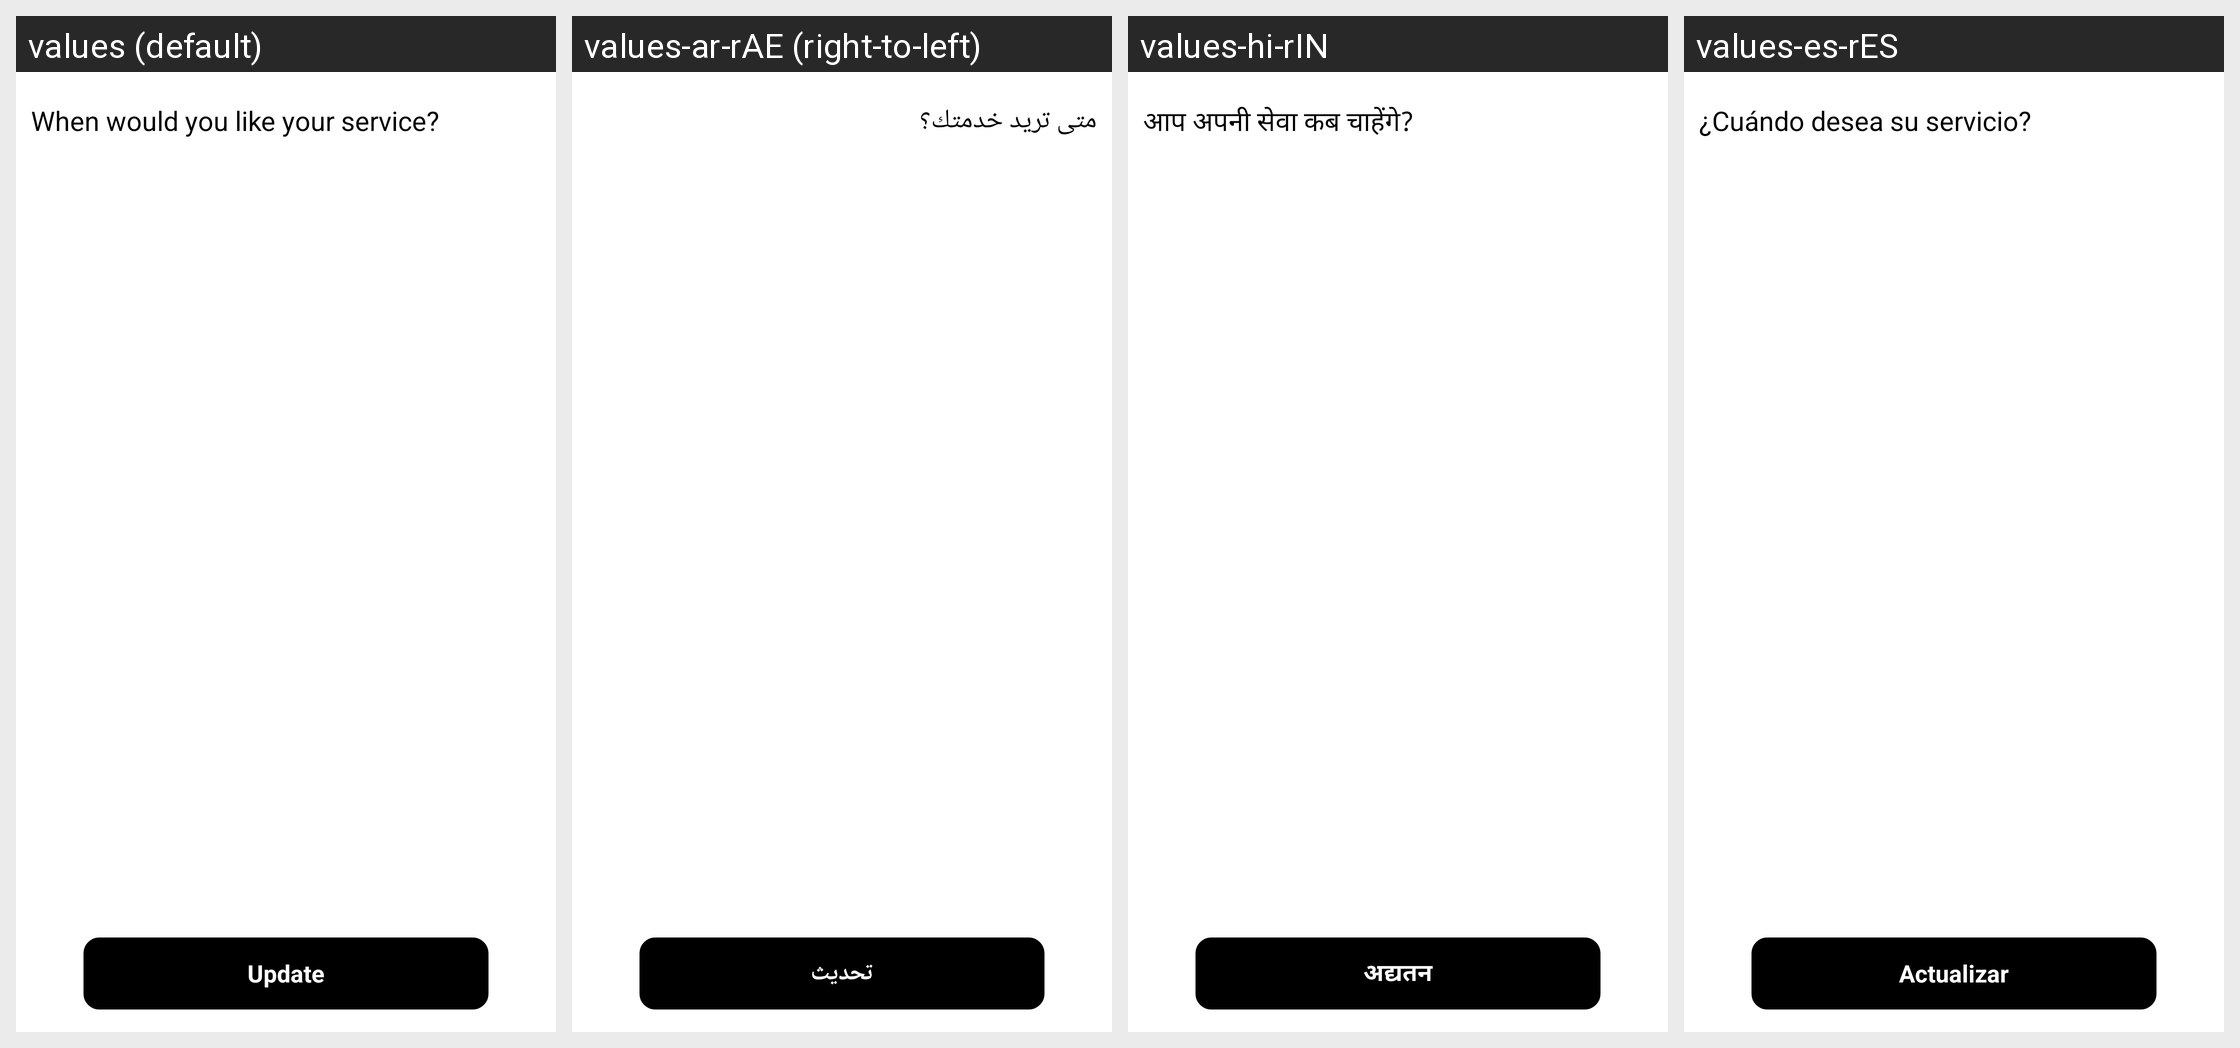

Here is an Android app screen in its default locale and in the app's own translations. Write out the translated-string differences for the strings that appear on this screen.
Android screen res/layout/activity_resedul.xml rendered under 4 locales, left to right: values (default), values-ar-rAE (right-to-left), values-hi-rIN, values-es-rES. Device: Nexus 5 (rendered at 1080×1920; each locale shown at half size, 540×960, under a caption strip naming it); theme Theme.TownClap.
Other locales in the repository, not shown: values-en-rUS.
Strings drawn on this screen, with the default value and each locale's value (text and hints the layout hard-codes, and strings that could not be matched under every locale, appear in the picture but are not listed):

timetitle
  values: When would you like your service?
  values-ar-rAE: متى تريد خدمتك؟
  values-hi-rIN: आप अपनी सेवा कब चाहेंगे?
  values-es-rES: ¿Cuándo desea su servicio?

update
  values: Update
  values-ar-rAE: تحديث
  values-hi-rIN: अद्यतन
  values-es-rES: Actualizar
